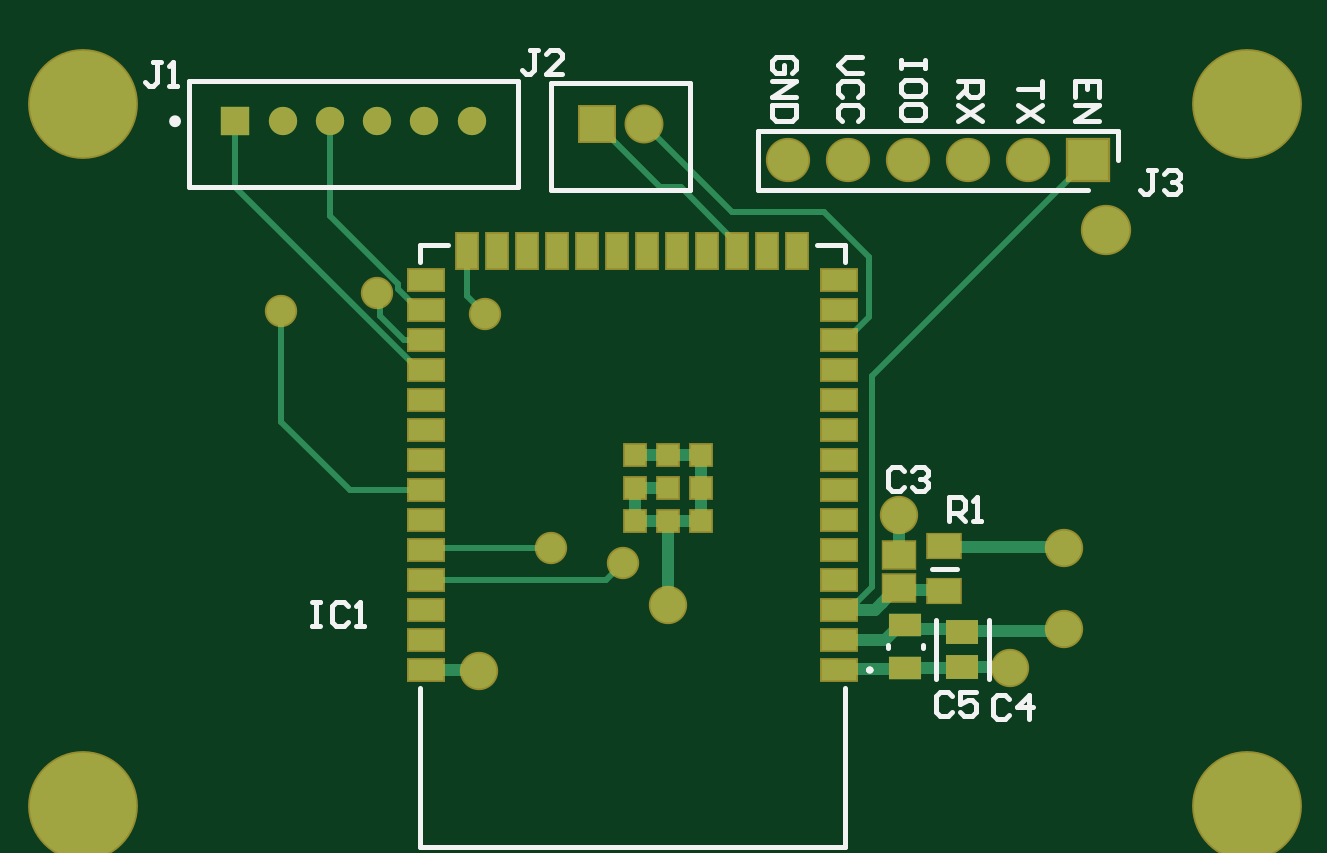
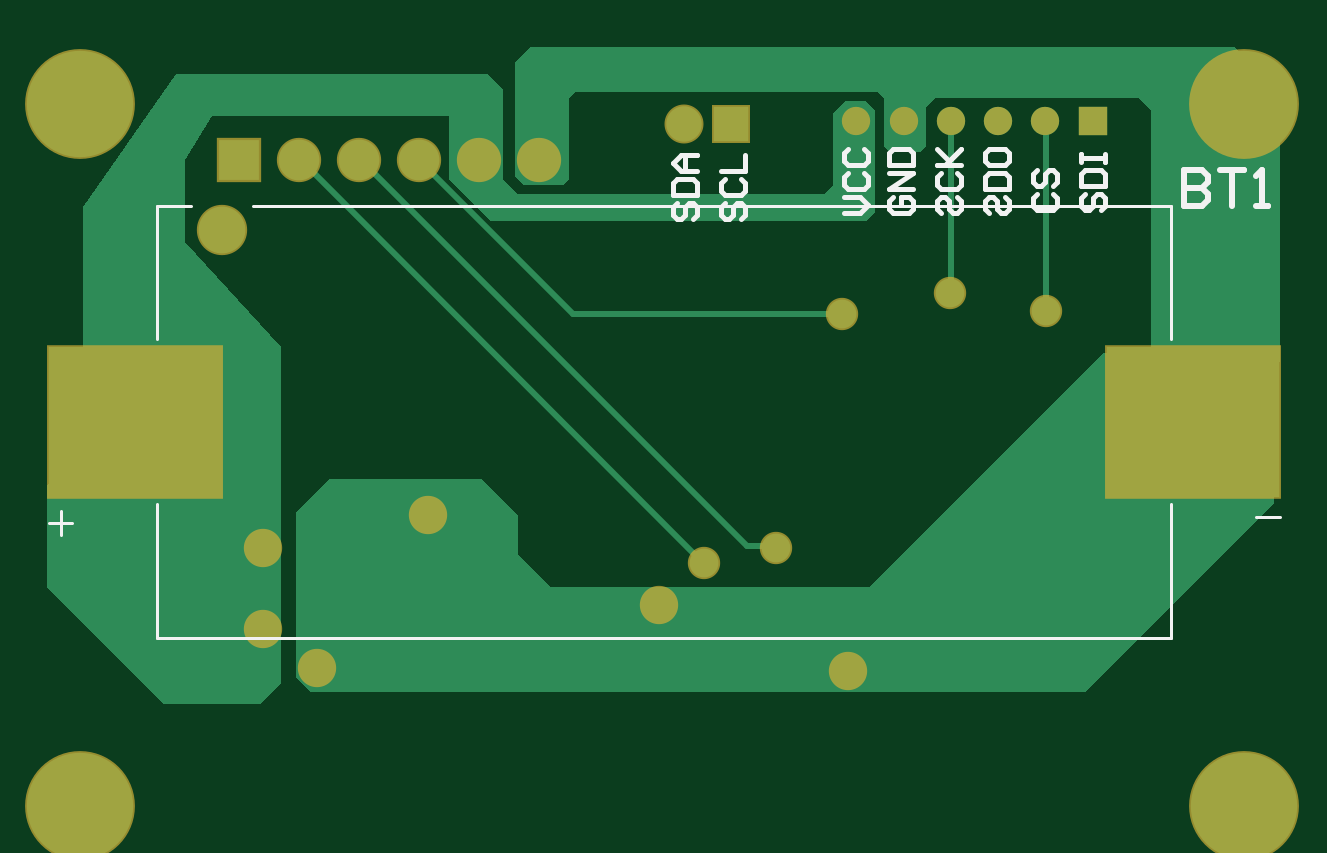
Circuit board: 9 layer files. Board 52.2 x 32.1 mm.
- bottom_copper: PCB2.GBL (2848 bytes)
- bottom_silk: PCB2.GBO (3925 bytes)
- paste: PCB2.GBP (337 bytes)
- bottom_mask: PCB2.GBS (1227 bytes)
- outline: PCB2.GM1 (271 bytes)
- top_copper: PCB2.GTL (5154 bytes)
- top_silk: PCB2.GTO (4808 bytes)
- paste: PCB2.GTP (1506 bytes)
- top_mask: PCB2.GTS (2391 bytes)

=== bottom_copper: PCB2.GBL ===
G04*
G04 #@! TF.GenerationSoftware,Altium Limited,Altium Designer,23.4.1 (23)*
G04*
G04 Layer_Physical_Order=2*
G04 Layer_Color=16711680*
%FSLAX44Y44*%
%MOMM*%
G71*
G04*
G04 #@! TF.SameCoordinates,A0B98803-91D0-4B0B-9526-B44C3162FC5B*
G04*
G04*
G04 #@! TF.FilePolarity,Positive*
G04*
G01*
G75*
%ADD31C,1.2000*%
%ADD32R,1.2000X1.2000*%
%ADD35C,0.2540*%
%ADD37C,1.9800*%
%ADD38C,4.5000*%
%ADD39C,1.7250*%
%ADD40R,1.7250X1.7250*%
%ADD41R,1.5000X1.5000*%
%ADD42C,1.5000*%
%ADD43C,1.2192*%
%ADD44C,1.4732*%
%ADD45R,7.3400X6.3500*%
G36*
X1074420Y814070D02*
X1080770Y807720D01*
Y759460D01*
X1076960Y755650D01*
X1060450D01*
X1057910Y758190D01*
Y792480D01*
X1055370Y795020D01*
X927100D01*
X924560Y792480D01*
Y772160D01*
X922020Y769620D01*
X909321Y769620D01*
X906780Y772160D01*
X906780Y788670D01*
X902970Y792480D01*
X816610D01*
X811530Y787400D01*
X811530Y684530D01*
X831850D01*
X930910Y585470D01*
X1065530D01*
X1079500Y599440D01*
Y615950D01*
X1094740Y631190D01*
X1159510Y631190D01*
X1173480Y617220D01*
Y547370D01*
X1167130Y541020D01*
X839470D01*
X759460Y621030D01*
Y680720D01*
X756920D01*
Y795020D01*
X775970Y814070D01*
X1074420Y814070D01*
D02*
G37*
G36*
X1263650Y745982D02*
X1263650Y678180D01*
X1219669Y678180D01*
X1278890Y628650D01*
Y585470D01*
X1229360Y535940D01*
X1188720D01*
X1179830Y544830D01*
Y678180D01*
Y687070D01*
X1220470Y731184D01*
Y766224D01*
X1209040Y784860D01*
X1108710D01*
Y762000D01*
Y758190D01*
X1090930Y740410D01*
X932180Y740410D01*
X928370Y744220D01*
Y787400D01*
X932180Y791210D01*
X941070Y791210D01*
X946150Y786130D01*
Y755650D01*
X949960Y751840D01*
X1079500D01*
X1085850Y758190D01*
X1085850Y796290D01*
X1092200Y802640D01*
X1224619D01*
X1263650Y745982D01*
D02*
G37*
D31*
X936460Y782470D02*
D03*
X916460D02*
D03*
X896460D02*
D03*
X876460D02*
D03*
X856460D02*
D03*
D32*
X836460D02*
D03*
D35*
X1000760Y595630D02*
X1001340D01*
X1171630Y765920D01*
X1172210D01*
X970857Y602557D02*
X982867D01*
X970280Y601980D02*
X970857Y602557D01*
X982867D02*
X1146187Y765877D01*
Y765877D01*
X896460Y782470D02*
X896540Y782390D01*
Y710010D02*
X896620Y709930D01*
X896540Y710010D02*
Y782390D01*
X855980Y702310D02*
X856220Y702550D01*
Y782230D01*
X856460Y782470D01*
X1056530Y701040D02*
X1121410Y765920D01*
X942340Y701040D02*
X1056530D01*
D37*
X1205150Y736320D02*
D03*
D38*
X1264920Y492760D02*
D03*
X772160Y789940D02*
D03*
Y492760D02*
D03*
X1264920Y789940D02*
D03*
D39*
X1070610Y765920D02*
D03*
X1096010D02*
D03*
X1121410D02*
D03*
X1146810D02*
D03*
X1172210D02*
D03*
D40*
X1197610D02*
D03*
D41*
X989490Y781470D02*
D03*
D42*
X1009490D02*
D03*
D43*
X1000760Y595630D02*
D03*
X970280Y601980D02*
D03*
X896620Y709930D02*
D03*
X855980Y702310D02*
D03*
X942340Y701040D02*
D03*
D44*
X1187450Y567690D02*
D03*
Y601980D02*
D03*
X1117600Y615950D02*
D03*
X939800Y549910D02*
D03*
X1019810Y577850D02*
D03*
X1164590Y551180D02*
D03*
D45*
X793750Y655320D02*
D03*
X1241850D02*
D03*
M02*

=== bottom_silk: PCB2.GBO ===
G04*
G04 #@! TF.GenerationSoftware,Altium Limited,Altium Designer,23.4.1 (23)*
G04*
G04 Layer_Color=32896*
%FSLAX44Y44*%
%MOMM*%
G71*
G04*
G04 #@! TF.SameCoordinates,A0B98803-91D0-4B0B-9526-B44C3162FC5B*
G04*
G04*
G04 #@! TF.FilePolarity,Positive*
G04*
G01*
G75*
%ADD12C,0.2032*%
%ADD35C,0.2540*%
%ADD47C,0.1270*%
D12*
X860126Y751753D02*
X861819Y750060D01*
Y746675D01*
X860126Y744982D01*
X853355D01*
X851662Y746675D01*
Y750060D01*
X853355Y751753D01*
X860126Y761910D02*
X861819Y760217D01*
Y756832D01*
X860126Y755139D01*
X858433D01*
X856740Y756832D01*
Y760217D01*
X855048Y761910D01*
X853355D01*
X851662Y760217D01*
Y756832D01*
X853355Y755139D01*
X873424Y750483D02*
X871731Y748790D01*
Y745405D01*
X873424Y743712D01*
X875117D01*
X876810Y745405D01*
Y748790D01*
X878502Y750483D01*
X880195D01*
X881888Y748790D01*
Y745405D01*
X880195Y743712D01*
X871731Y753869D02*
X881888D01*
Y758947D01*
X880195Y760640D01*
X873424D01*
X871731Y758947D01*
Y753869D01*
Y769104D02*
Y765718D01*
X873424Y764025D01*
X880195D01*
X881888Y765718D01*
Y769104D01*
X880195Y770797D01*
X873424D01*
X871731Y769104D01*
X992206Y747943D02*
X993899Y746250D01*
Y742865D01*
X992206Y741172D01*
X990513D01*
X988820Y742865D01*
Y746250D01*
X987128Y747943D01*
X985435D01*
X983742Y746250D01*
Y742865D01*
X985435Y741172D01*
X992206Y758100D02*
X993899Y756407D01*
Y753021D01*
X992206Y751329D01*
X985435D01*
X983742Y753021D01*
Y756407D01*
X985435Y758100D01*
X993899Y761485D02*
X983742D01*
Y768257D01*
X839806Y751753D02*
X841499Y750060D01*
Y746675D01*
X839806Y744982D01*
X838113D01*
X836420Y746675D01*
Y750060D01*
X834728Y751753D01*
X833035D01*
X831342Y750060D01*
Y746675D01*
X833035Y744982D01*
X841499Y755139D02*
X831342D01*
Y760217D01*
X833035Y761910D01*
X839806D01*
X841499Y760217D01*
Y755139D01*
Y765295D02*
Y768681D01*
Y766988D01*
X831342D01*
Y765295D01*
Y768681D01*
X893744Y750483D02*
X892051Y748790D01*
Y745405D01*
X893744Y743712D01*
X895437D01*
X897130Y745405D01*
Y748790D01*
X898822Y750483D01*
X900515D01*
X902208Y748790D01*
Y745405D01*
X900515Y743712D01*
X893744Y760640D02*
X892051Y758947D01*
Y755562D01*
X893744Y753869D01*
X900515D01*
X902208Y755562D01*
Y758947D01*
X900515Y760640D01*
X892051Y764025D02*
X902208D01*
X898822D01*
X892051Y770797D01*
X897130Y765718D01*
X902208Y770797D01*
X921086Y750483D02*
X922779Y748790D01*
Y745405D01*
X921086Y743712D01*
X914315D01*
X912622Y745405D01*
Y748790D01*
X914315Y750483D01*
X917700D01*
Y747098D01*
X912622Y753869D02*
X922779D01*
X912622Y760640D01*
X922779D01*
Y764025D02*
X912622D01*
Y769104D01*
X914315Y770797D01*
X921086D01*
X922779Y769104D01*
Y764025D01*
X941829Y743712D02*
X935058D01*
X931672Y747098D01*
X935058Y750483D01*
X941829D01*
X940136Y760640D02*
X941829Y758947D01*
Y755562D01*
X940136Y753869D01*
X933365D01*
X931672Y755562D01*
Y758947D01*
X933365Y760640D01*
X940136Y770797D02*
X941829Y769104D01*
Y765718D01*
X940136Y764025D01*
X933365D01*
X931672Y765718D01*
Y769104D01*
X933365Y770797D01*
X1012526Y747943D02*
X1014219Y746250D01*
Y742865D01*
X1012526Y741172D01*
X1010833D01*
X1009140Y742865D01*
Y746250D01*
X1007448Y747943D01*
X1005755D01*
X1004062Y746250D01*
Y742865D01*
X1005755Y741172D01*
X1014219Y751329D02*
X1004062D01*
Y756407D01*
X1005755Y758100D01*
X1012526D01*
X1014219Y756407D01*
Y751329D01*
X1004062Y761485D02*
X1010833D01*
X1014219Y764871D01*
X1010833Y768257D01*
X1004062D01*
X1009140D01*
Y761485D01*
D35*
X797554Y761998D02*
Y746762D01*
X789937D01*
X787398Y749302D01*
Y751841D01*
X789937Y754380D01*
X797554D01*
X789937D01*
X787398Y756919D01*
Y759458D01*
X789937Y761998D01*
X797554D01*
X782319D02*
X772162D01*
X777241D01*
Y746762D01*
X767084D02*
X762006D01*
X764545D01*
Y761998D01*
X767084Y759458D01*
D47*
X757300Y614920D02*
X767300D01*
X1273300Y607420D02*
Y617420D01*
X1268300Y612420D02*
X1278300D01*
X803150Y690220D02*
Y746770D01*
Y563870D02*
Y620420D01*
X1232450Y690220D02*
Y746770D01*
Y563870D02*
Y620420D01*
X803150Y563870D02*
X1232450D01*
X1218300Y746770D02*
X1232450D01*
X803150D02*
X1192000D01*
M02*

=== paste: PCB2.GBP ===
G04*
G04 #@! TF.GenerationSoftware,Altium Limited,Altium Designer,23.4.1 (23)*
G04*
G04 Layer_Color=128*
%FSLAX44Y44*%
%MOMM*%
G71*
G04*
G04 #@! TF.SameCoordinates,A0B98803-91D0-4B0B-9526-B44C3162FC5B*
G04*
G04*
G04 #@! TF.FilePolarity,Positive*
G04*
G01*
G75*
%ADD45R,7.3400X6.3500*%
D45*
X793750Y655320D02*
D03*
X1241850D02*
D03*
M02*

=== bottom_mask: PCB2.GBS ===
G04*
G04 #@! TF.GenerationSoftware,Altium Limited,Altium Designer,23.4.1 (23)*
G04*
G04 Layer_Color=16711935*
%FSLAX44Y44*%
%MOMM*%
G71*
G04*
G04 #@! TF.SameCoordinates,A0B98803-91D0-4B0B-9526-B44C3162FC5B*
G04*
G04*
G04 #@! TF.FilePolarity,Negative*
G04*
G01*
G75*
%ADD25C,2.1300*%
%ADD26C,4.6500*%
%ADD27C,1.8750*%
%ADD28R,1.8750X1.8750*%
%ADD29R,1.6500X1.6500*%
%ADD30C,1.6500*%
%ADD31C,1.2000*%
%ADD32R,1.2000X1.2000*%
%ADD33C,1.3692*%
%ADD34C,1.6232*%
%ADD46R,7.4900X6.5000*%
D25*
X1205150Y736320D02*
D03*
D26*
X1264920Y492760D02*
D03*
X772160Y789940D02*
D03*
Y492760D02*
D03*
X1264920Y789940D02*
D03*
D27*
X1070610Y765920D02*
D03*
X1096010D02*
D03*
X1121410D02*
D03*
X1146810D02*
D03*
X1172210D02*
D03*
D28*
X1197610D02*
D03*
D29*
X989490Y781470D02*
D03*
D30*
X1009490D02*
D03*
D31*
X936460Y782470D02*
D03*
X916460D02*
D03*
X896460D02*
D03*
X876460D02*
D03*
X856460D02*
D03*
D32*
X836460D02*
D03*
D33*
X1000760Y595630D02*
D03*
X970280Y601980D02*
D03*
X896620Y709930D02*
D03*
X855980Y702310D02*
D03*
X942340Y701040D02*
D03*
D34*
X1187450Y567690D02*
D03*
Y601980D02*
D03*
X1117600Y615950D02*
D03*
X939800Y549910D02*
D03*
X1019810Y577850D02*
D03*
X1164590Y551180D02*
D03*
D46*
X793750Y655320D02*
D03*
X1241850D02*
D03*
M02*

=== outline: PCB2.GM1 ===
G04*
G04 #@! TF.GenerationSoftware,Altium Limited,Altium Designer,23.4.1 (23)*
G04*
G04 Layer_Color=16711935*
%FSLAX44Y44*%
%MOMM*%
G71*
G04*
G04 #@! TF.SameCoordinates,A0B98803-91D0-4B0B-9526-B44C3162FC5B*
G04*
G04*
G04 #@! TF.FilePolarity,Positive*
G04*
G01*
G75*
M02*

=== top_copper: PCB2.GTL ===
G04*
G04 #@! TF.GenerationSoftware,Altium Limited,Altium Designer,23.4.1 (23)*
G04*
G04 Layer_Physical_Order=1*
G04 Layer_Color=255*
%FSLAX44Y44*%
%MOMM*%
G71*
G04*
G04 #@! TF.SameCoordinates,A0B98803-91D0-4B0B-9526-B44C3162FC5B*
G04*
G04*
G04 #@! TF.FilePolarity,Positive*
G04*
G01*
G75*
%ADD13R,0.9000X0.9000*%
%ADD14R,1.5000X0.9000*%
%ADD15R,0.9000X1.5000*%
%ADD16R,1.3500X1.1000*%
%ADD17R,1.4000X1.0000*%
%ADD18R,1.4000X0.9500*%
%ADD19R,1.3562X1.0546*%
%ADD31C,1.2000*%
%ADD32R,1.2000X1.2000*%
%ADD35C,0.2540*%
%ADD36C,0.5080*%
%ADD37C,1.9800*%
%ADD38C,4.5000*%
%ADD39C,1.7250*%
%ADD40R,1.7250X1.7250*%
%ADD41R,1.5000X1.5000*%
%ADD42C,1.5000*%
%ADD43C,1.2192*%
%ADD44C,1.4732*%
D13*
X1005570Y613310D02*
D03*
Y627310D02*
D03*
Y641310D02*
D03*
X1019570D02*
D03*
X1033570D02*
D03*
Y627310D02*
D03*
Y613310D02*
D03*
X1019570D02*
D03*
Y627310D02*
D03*
D14*
X917070Y550110D02*
D03*
Y562810D02*
D03*
Y575510D02*
D03*
Y588210D02*
D03*
Y600910D02*
D03*
Y613610D02*
D03*
Y626310D02*
D03*
Y639010D02*
D03*
Y651710D02*
D03*
Y664410D02*
D03*
Y677110D02*
D03*
Y689810D02*
D03*
Y702510D02*
D03*
Y715210D02*
D03*
X1092070D02*
D03*
Y702510D02*
D03*
Y689810D02*
D03*
Y677110D02*
D03*
Y664410D02*
D03*
Y651710D02*
D03*
Y639010D02*
D03*
Y626310D02*
D03*
Y613610D02*
D03*
Y600910D02*
D03*
Y588210D02*
D03*
Y575510D02*
D03*
Y562810D02*
D03*
Y550110D02*
D03*
D15*
X934720Y727710D02*
D03*
X947420D02*
D03*
X960120D02*
D03*
X972820D02*
D03*
X985520D02*
D03*
X998220D02*
D03*
X1010920D02*
D03*
X1023620D02*
D03*
X1036320D02*
D03*
X1049020D02*
D03*
X1061720D02*
D03*
X1074420D02*
D03*
D16*
X1117600Y584820D02*
D03*
Y598820D02*
D03*
D17*
X1136650Y602590D02*
D03*
Y583590D02*
D03*
D18*
X1120140Y550820D02*
D03*
Y569320D02*
D03*
D19*
X1144270Y551542D02*
D03*
Y566058D02*
D03*
D31*
X936460Y782470D02*
D03*
X916460D02*
D03*
X896460D02*
D03*
X876460D02*
D03*
X856460D02*
D03*
D32*
X836460D02*
D03*
D35*
X1046740Y744220D02*
X1085850D01*
X1104900Y699640D02*
Y725170D01*
X1085850Y744220D02*
X1104900Y725170D01*
X1009490Y781470D02*
X1046740Y744220D01*
X1095070Y689810D02*
X1104900Y699640D01*
X1092070Y575510D02*
X1096210D01*
X1106170Y585470D02*
Y674480D01*
X1096210Y575510D02*
Y576650D01*
X1098300Y578740D02*
X1099440D01*
X1096210Y576650D02*
X1098300Y578740D01*
X1099440D02*
X1106170Y585470D01*
Y674480D02*
X1197610Y765920D01*
X917070Y588210D02*
X993340D01*
X1000760Y595630D01*
X1000760D01*
X918140Y601980D02*
X970280D01*
X917070Y600910D02*
X918140Y601980D01*
X896620Y709930D02*
X897636Y708914D01*
X876460Y742303D02*
Y782470D01*
X905256Y711324D02*
X914070Y702510D01*
X897636Y700024D02*
Y708914D01*
X905256Y711324D02*
Y713507D01*
X897636Y700024D02*
X907850Y689810D01*
X876460Y742303D02*
X905256Y713507D01*
X836460Y754720D02*
X914070Y677110D01*
X836460Y754720D02*
Y782470D01*
X855980Y655320D02*
Y702310D01*
Y655320D02*
X884990Y626310D01*
X907850Y689810D02*
X917070D01*
X884990Y626310D02*
X917070D01*
X914070Y702510D02*
X917070D01*
X914070Y677110D02*
X917070D01*
X934720Y708660D02*
X942340Y701040D01*
X934720Y708660D02*
Y727710D01*
X1049020D02*
Y730710D01*
X1025140Y754590D02*
X1049020Y730710D01*
X1016370Y754590D02*
X1025140D01*
X989490Y781470D02*
X1016370Y754590D01*
X1092070Y689810D02*
X1095070D01*
D36*
X1122390Y569320D02*
X1124020Y567690D01*
X1142638D02*
X1144270Y566058D01*
X1120140Y569320D02*
X1121770Y567690D01*
X1142638D01*
X1145086Y566874D02*
X1186634D01*
X1187450Y567690D01*
X1136650Y602590D02*
X1136955Y602285D01*
X1187145D01*
X1187450Y601980D01*
X1144270Y566058D02*
X1145086Y566874D01*
X1117600Y598820D02*
Y615950D01*
X1095070Y575510D02*
X1107190D01*
X1116350Y584820D02*
X1117600D01*
X1110166Y578636D02*
X1116350Y584820D01*
X1110166Y578486D02*
Y578636D01*
X1107190Y575510D02*
X1110166Y578486D01*
X1136035Y584205D02*
X1136650Y583590D01*
X1118215Y584205D02*
X1136035D01*
X1117600Y584820D02*
X1118215Y584205D01*
X1117890Y569320D02*
X1120140D01*
X1111380Y562810D02*
X1117890Y569320D01*
X1092070Y562810D02*
X1111380D01*
X917070Y550110D02*
X917170Y550010D01*
X939700D01*
X939800Y549910D01*
X1005570Y627310D02*
X1019570D01*
X1005570Y613310D02*
Y627310D01*
Y613310D02*
X1019570D01*
X1033570D01*
X1019570Y599790D02*
Y613310D01*
Y599790D02*
X1019810Y599550D01*
X1019570Y641310D02*
X1033570D01*
X1005570D02*
X1019570D01*
X1033570Y627310D02*
Y641310D01*
Y613310D02*
Y627310D01*
X1019810Y577850D02*
Y599550D01*
X1119785Y550465D02*
X1120140Y550820D01*
X1092425Y550465D02*
X1119785D01*
X1092070Y550110D02*
X1092425Y550465D01*
X1143909Y551181D02*
X1144270Y551542D01*
X1120501Y551181D02*
X1143909D01*
X1120140Y550820D02*
X1120501Y551181D01*
X1144270Y551542D02*
X1144451Y551361D01*
X1164409D01*
X1164590Y551180D01*
D37*
X1205150Y736320D02*
D03*
D38*
X1264920Y492760D02*
D03*
X772160Y789940D02*
D03*
Y492760D02*
D03*
X1264920Y789940D02*
D03*
D39*
X1070610Y765920D02*
D03*
X1096010D02*
D03*
X1121410D02*
D03*
X1146810D02*
D03*
X1172210D02*
D03*
D40*
X1197610D02*
D03*
D41*
X989490Y781470D02*
D03*
D42*
X1009490D02*
D03*
D43*
X1000760Y595630D02*
D03*
X970280Y601980D02*
D03*
X896620Y709930D02*
D03*
X855980Y702310D02*
D03*
X942340Y701040D02*
D03*
D44*
X1187450Y567690D02*
D03*
Y601980D02*
D03*
X1117600Y615950D02*
D03*
X939800Y549910D02*
D03*
X1019810Y577850D02*
D03*
X1164590Y551180D02*
D03*
M02*

=== top_silk: PCB2.GTO ===
G04*
G04 #@! TF.GenerationSoftware,Altium Limited,Altium Designer,23.4.1 (23)*
G04*
G04 Layer_Color=65535*
%FSLAX44Y44*%
%MOMM*%
G71*
G04*
G04 #@! TF.SameCoordinates,A0B98803-91D0-4B0B-9526-B44C3162FC5B*
G04*
G04*
G04 #@! TF.FilePolarity,Positive*
G04*
G01*
G75*
%ADD10C,0.2000*%
%ADD11C,0.2500*%
%ADD12C,0.2032*%
D10*
X1105570Y550110D02*
G03*
X1104570Y550110I-500J0D01*
G01*
D02*
G03*
X1105570Y550110I500J0D01*
G01*
D02*
G03*
X1104570Y550110I-500J0D01*
G01*
X1094570Y475210D02*
Y542710D01*
X914570Y475210D02*
X1094570D01*
X914570D02*
Y542710D01*
Y722710D02*
Y730210D01*
X926570D01*
X1082570D02*
X1094570D01*
Y722710D02*
Y730210D01*
X1057910Y753470D02*
X1197610D01*
X1057910D02*
Y778370D01*
X1210310D01*
Y765920D02*
Y778370D01*
X969990Y753470D02*
X1028990D01*
Y798470D01*
X969990Y753470D02*
Y798470D01*
X1028990D01*
X955960Y754470D02*
Y799470D01*
X816960D02*
X955960D01*
X816960Y754470D02*
Y799470D01*
Y754470D02*
X955960D01*
X1131400Y593090D02*
X1141900D01*
X1112890Y559320D02*
Y560820D01*
X1127390Y559320D02*
Y560820D01*
X1155520Y546269D02*
Y571331D01*
X1133020Y546269D02*
Y571331D01*
D11*
X812210Y782470D02*
G03*
X812210Y782470I-1250J0D01*
G01*
D12*
X1178049Y799338D02*
Y792567D01*
Y795952D01*
X1167892D01*
X1178049Y789181D02*
X1167892Y782410D01*
X1178049D02*
X1167892Y789181D01*
X1202179Y792567D02*
Y799338D01*
X1192022D01*
Y792567D01*
X1197101Y799338D02*
Y795952D01*
X1192022Y789181D02*
X1202179D01*
X1192022Y782410D01*
X1202179D01*
X1142492Y799338D02*
X1152649D01*
Y794259D01*
X1150956Y792567D01*
X1147570D01*
X1145878Y794259D01*
Y799338D01*
Y795952D02*
X1142492Y792567D01*
X1152649Y789181D02*
X1142492Y782410D01*
X1152649D02*
X1142492Y789181D01*
X1101849Y809498D02*
X1095078D01*
X1091692Y806112D01*
X1095078Y802727D01*
X1101849D01*
X1100156Y792570D02*
X1101849Y794263D01*
Y797648D01*
X1100156Y799341D01*
X1093385D01*
X1091692Y797648D01*
Y794263D01*
X1093385Y792570D01*
X1100156Y782413D02*
X1101849Y784106D01*
Y787492D01*
X1100156Y789184D01*
X1093385D01*
X1091692Y787492D01*
Y784106D01*
X1093385Y782413D01*
X1128519Y808228D02*
Y804842D01*
Y806535D01*
X1118362D01*
Y808228D01*
Y804842D01*
X1128519Y794686D02*
Y798071D01*
X1126826Y799764D01*
X1120055D01*
X1118362Y798071D01*
Y794686D01*
X1120055Y792993D01*
X1126826D01*
X1128519Y794686D01*
X1126826Y789607D02*
X1128519Y787915D01*
Y784529D01*
X1126826Y782836D01*
X1120055D01*
X1118362Y784529D01*
Y787915D01*
X1120055Y789607D01*
X1126826D01*
X1072216Y802727D02*
X1073909Y804419D01*
Y807805D01*
X1072216Y809498D01*
X1065445D01*
X1063752Y807805D01*
Y804419D01*
X1065445Y802727D01*
X1068830D01*
Y806112D01*
X1063752Y799341D02*
X1073909D01*
X1063752Y792570D01*
X1073909D01*
Y789184D02*
X1063752D01*
Y784106D01*
X1065445Y782413D01*
X1072216D01*
X1073909Y784106D01*
Y789184D01*
X869107Y579118D02*
X872493D01*
X870800D01*
Y568962D01*
X869107D01*
X872493D01*
X884342Y577426D02*
X882649Y579118D01*
X879264D01*
X877571Y577426D01*
Y570654D01*
X879264Y568962D01*
X882649D01*
X884342Y570654D01*
X887728Y568962D02*
X891113D01*
X889420D01*
Y579118D01*
X887728Y577426D01*
X1138769Y613412D02*
Y623568D01*
X1143847D01*
X1145540Y621876D01*
Y618490D01*
X1143847Y616797D01*
X1138769D01*
X1142154D02*
X1145540Y613412D01*
X1148926D02*
X1152311D01*
X1150618D01*
Y623568D01*
X1148926Y621876D01*
X1226397Y761998D02*
X1223012D01*
X1224704D01*
Y753534D01*
X1223012Y751842D01*
X1221319D01*
X1219626Y753534D01*
X1229783Y760306D02*
X1231476Y761998D01*
X1234861D01*
X1236554Y760306D01*
Y758613D01*
X1234861Y756920D01*
X1233168D01*
X1234861D01*
X1236554Y755227D01*
Y753534D01*
X1234861Y751842D01*
X1231476D01*
X1229783Y753534D01*
X964777Y812798D02*
X961392D01*
X963084D01*
Y804334D01*
X961392Y802642D01*
X959699D01*
X958006Y804334D01*
X974934Y802642D02*
X968163D01*
X974934Y809413D01*
Y811106D01*
X973241Y812798D01*
X969856D01*
X968163Y811106D01*
X805180Y807718D02*
X801794D01*
X803487D01*
Y799254D01*
X801794Y797562D01*
X800102D01*
X798409Y799254D01*
X808566Y797562D02*
X811951D01*
X810258D01*
Y807718D01*
X808566Y806026D01*
X1140037Y539326D02*
X1138344Y541018D01*
X1134959D01*
X1133266Y539326D01*
Y532554D01*
X1134959Y530862D01*
X1138344D01*
X1140037Y532554D01*
X1150194Y541018D02*
X1143423D01*
Y535940D01*
X1146808Y537633D01*
X1148501D01*
X1150194Y535940D01*
Y532554D01*
X1148501Y530862D01*
X1145116D01*
X1143423Y532554D01*
X1164167Y538056D02*
X1162474Y539748D01*
X1159089D01*
X1157396Y538056D01*
Y531284D01*
X1159089Y529592D01*
X1162474D01*
X1164167Y531284D01*
X1172631Y529592D02*
Y539748D01*
X1167553Y534670D01*
X1174324D01*
X1119717Y634576D02*
X1118024Y636268D01*
X1114639D01*
X1112946Y634576D01*
Y627804D01*
X1114639Y626112D01*
X1118024D01*
X1119717Y627804D01*
X1123103Y634576D02*
X1124796Y636268D01*
X1128181D01*
X1129874Y634576D01*
Y632883D01*
X1128181Y631190D01*
X1126488D01*
X1128181D01*
X1129874Y629497D01*
Y627804D01*
X1128181Y626112D01*
X1124796D01*
X1123103Y627804D01*
M02*

=== paste: PCB2.GTP ===
G04*
G04 #@! TF.GenerationSoftware,Altium Limited,Altium Designer,23.4.1 (23)*
G04*
G04 Layer_Color=8421504*
%FSLAX44Y44*%
%MOMM*%
G71*
G04*
G04 #@! TF.SameCoordinates,A0B98803-91D0-4B0B-9526-B44C3162FC5B*
G04*
G04*
G04 #@! TF.FilePolarity,Positive*
G04*
G01*
G75*
%ADD13R,0.9000X0.9000*%
%ADD14R,1.5000X0.9000*%
%ADD15R,0.9000X1.5000*%
%ADD16R,1.3500X1.1000*%
%ADD17R,1.4000X1.0000*%
%ADD18R,1.4000X0.9500*%
%ADD19R,1.3562X1.0546*%
D13*
X1005570Y613310D02*
D03*
Y627310D02*
D03*
Y641310D02*
D03*
X1019570D02*
D03*
X1033570D02*
D03*
Y627310D02*
D03*
Y613310D02*
D03*
X1019570D02*
D03*
Y627310D02*
D03*
D14*
X917070Y550110D02*
D03*
Y562810D02*
D03*
Y575510D02*
D03*
Y588210D02*
D03*
Y600910D02*
D03*
Y613610D02*
D03*
Y626310D02*
D03*
Y639010D02*
D03*
Y651710D02*
D03*
Y664410D02*
D03*
Y677110D02*
D03*
Y689810D02*
D03*
Y702510D02*
D03*
Y715210D02*
D03*
X1092070D02*
D03*
Y702510D02*
D03*
Y689810D02*
D03*
Y677110D02*
D03*
Y664410D02*
D03*
Y651710D02*
D03*
Y639010D02*
D03*
Y626310D02*
D03*
Y613610D02*
D03*
Y600910D02*
D03*
Y588210D02*
D03*
Y575510D02*
D03*
Y562810D02*
D03*
Y550110D02*
D03*
D15*
X934720Y727710D02*
D03*
X947420D02*
D03*
X960120D02*
D03*
X972820D02*
D03*
X985520D02*
D03*
X998220D02*
D03*
X1010920D02*
D03*
X1023620D02*
D03*
X1036320D02*
D03*
X1049020D02*
D03*
X1061720D02*
D03*
X1074420D02*
D03*
D16*
X1117600Y584820D02*
D03*
Y598820D02*
D03*
D17*
X1136650Y602590D02*
D03*
Y583590D02*
D03*
D18*
X1120140Y550820D02*
D03*
Y569320D02*
D03*
D19*
X1144270Y551542D02*
D03*
Y566058D02*
D03*
M02*

=== top_mask: PCB2.GTS ===
G04*
G04 #@! TF.GenerationSoftware,Altium Limited,Altium Designer,23.4.1 (23)*
G04*
G04 Layer_Color=8388736*
%FSLAX44Y44*%
%MOMM*%
G71*
G04*
G04 #@! TF.SameCoordinates,A0B98803-91D0-4B0B-9526-B44C3162FC5B*
G04*
G04*
G04 #@! TF.FilePolarity,Negative*
G04*
G01*
G75*
%ADD18R,1.4000X0.9500*%
%ADD19R,1.3562X1.0546*%
%ADD20R,1.0500X1.0500*%
%ADD21R,1.6500X1.0500*%
%ADD22R,1.0500X1.6500*%
%ADD23R,1.5000X1.2500*%
%ADD24R,1.5500X1.1500*%
%ADD25C,2.1300*%
%ADD26C,4.6500*%
%ADD27C,1.8750*%
%ADD28R,1.8750X1.8750*%
%ADD29R,1.6500X1.6500*%
%ADD30C,1.6500*%
%ADD31C,1.2000*%
%ADD32R,1.2000X1.2000*%
%ADD33C,1.3692*%
%ADD34C,1.6232*%
D18*
X1120140Y550820D02*
D03*
Y569320D02*
D03*
D19*
X1144270Y551542D02*
D03*
Y566058D02*
D03*
D20*
X1005570Y613310D02*
D03*
Y627310D02*
D03*
Y641310D02*
D03*
X1019570D02*
D03*
X1033570D02*
D03*
Y627310D02*
D03*
Y613310D02*
D03*
X1019570D02*
D03*
Y627310D02*
D03*
D21*
X917070Y550110D02*
D03*
Y562810D02*
D03*
Y575510D02*
D03*
Y588210D02*
D03*
Y600910D02*
D03*
Y613610D02*
D03*
Y626310D02*
D03*
Y639010D02*
D03*
Y651710D02*
D03*
Y664410D02*
D03*
Y677110D02*
D03*
Y689810D02*
D03*
Y702510D02*
D03*
Y715210D02*
D03*
X1092070D02*
D03*
Y702510D02*
D03*
Y689810D02*
D03*
Y677110D02*
D03*
Y664410D02*
D03*
Y651710D02*
D03*
Y639010D02*
D03*
Y626310D02*
D03*
Y613610D02*
D03*
Y600910D02*
D03*
Y588210D02*
D03*
Y575510D02*
D03*
Y562810D02*
D03*
Y550110D02*
D03*
D22*
X934720Y727710D02*
D03*
X947420D02*
D03*
X960120D02*
D03*
X972820D02*
D03*
X985520D02*
D03*
X998220D02*
D03*
X1010920D02*
D03*
X1023620D02*
D03*
X1036320D02*
D03*
X1049020D02*
D03*
X1061720D02*
D03*
X1074420D02*
D03*
D23*
X1117600Y584820D02*
D03*
Y598820D02*
D03*
D24*
X1136650Y602590D02*
D03*
Y583590D02*
D03*
D25*
X1205150Y736320D02*
D03*
D26*
X1264920Y492760D02*
D03*
X772160Y789940D02*
D03*
Y492760D02*
D03*
X1264920Y789940D02*
D03*
D27*
X1070610Y765920D02*
D03*
X1096010D02*
D03*
X1121410D02*
D03*
X1146810D02*
D03*
X1172210D02*
D03*
D28*
X1197610D02*
D03*
D29*
X989490Y781470D02*
D03*
D30*
X1009490D02*
D03*
D31*
X936460Y782470D02*
D03*
X916460D02*
D03*
X896460D02*
D03*
X876460D02*
D03*
X856460D02*
D03*
D32*
X836460D02*
D03*
D33*
X1000760Y595630D02*
D03*
X970280Y601980D02*
D03*
X896620Y709930D02*
D03*
X855980Y702310D02*
D03*
X942340Y701040D02*
D03*
D34*
X1187450Y567690D02*
D03*
Y601980D02*
D03*
X1117600Y615950D02*
D03*
X939800Y549910D02*
D03*
X1019810Y577850D02*
D03*
X1164590Y551180D02*
D03*
M02*

